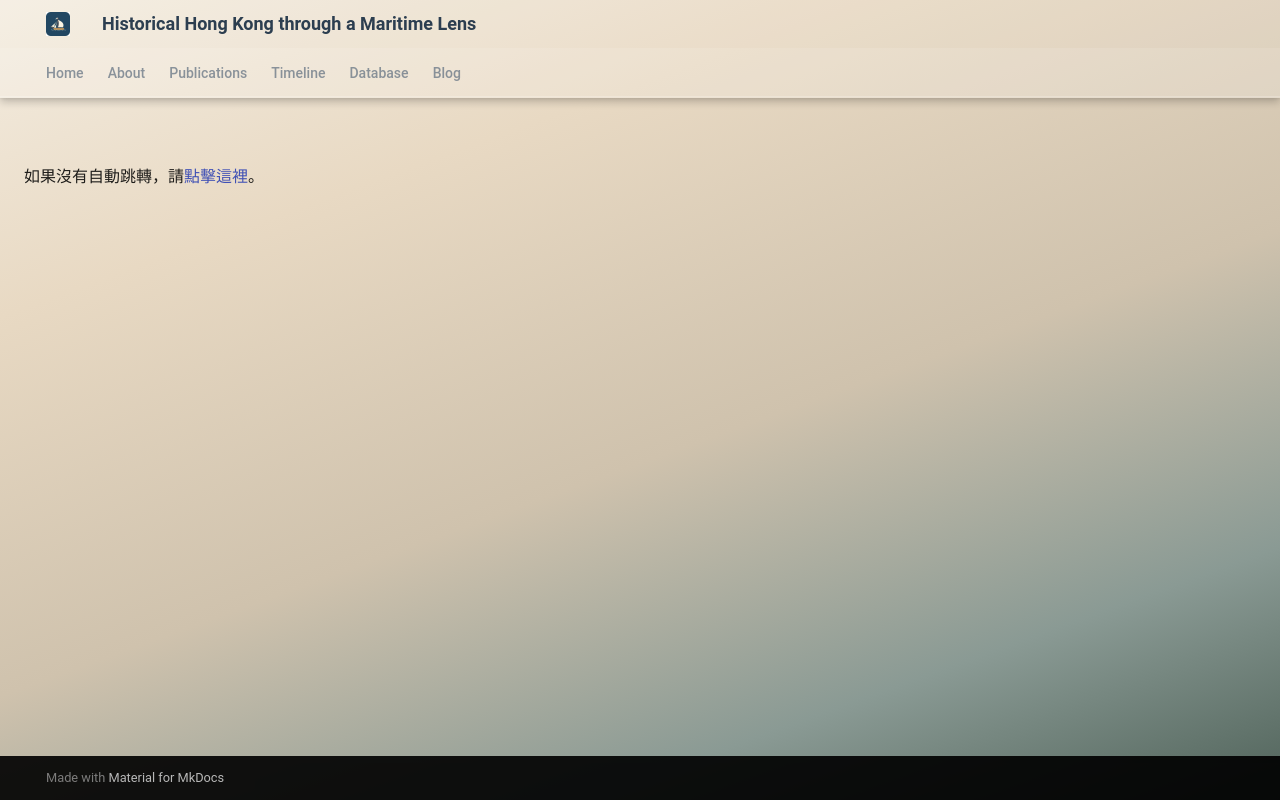

repository: kawaiALL/GaryWebsite · page: index-backup/index.html · generator: mkdocs

---
redirect: map3/map3
---

# 正在跳轉到地圖頁面...

如果沒有自動跳轉，請[點擊這裡](map3/map3.md)。
